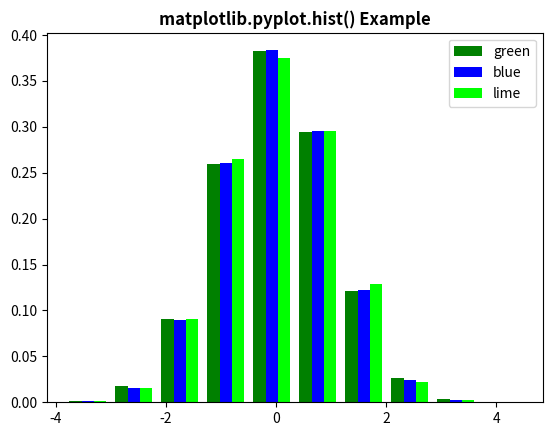

Source code (Python):
import numpy as np
import matplotlib.pyplot as plt

x = np.random.randn(10000, 3)
colors = ['green', 'blue', 'lime']

plt.hist(x,  density=True, histtype='bar', color=colors, label=colors)

plt.legend(fontsize=10)
plt.title('matplotlib.pyplot.hist() Example', fontweight='bold')

plt.show()